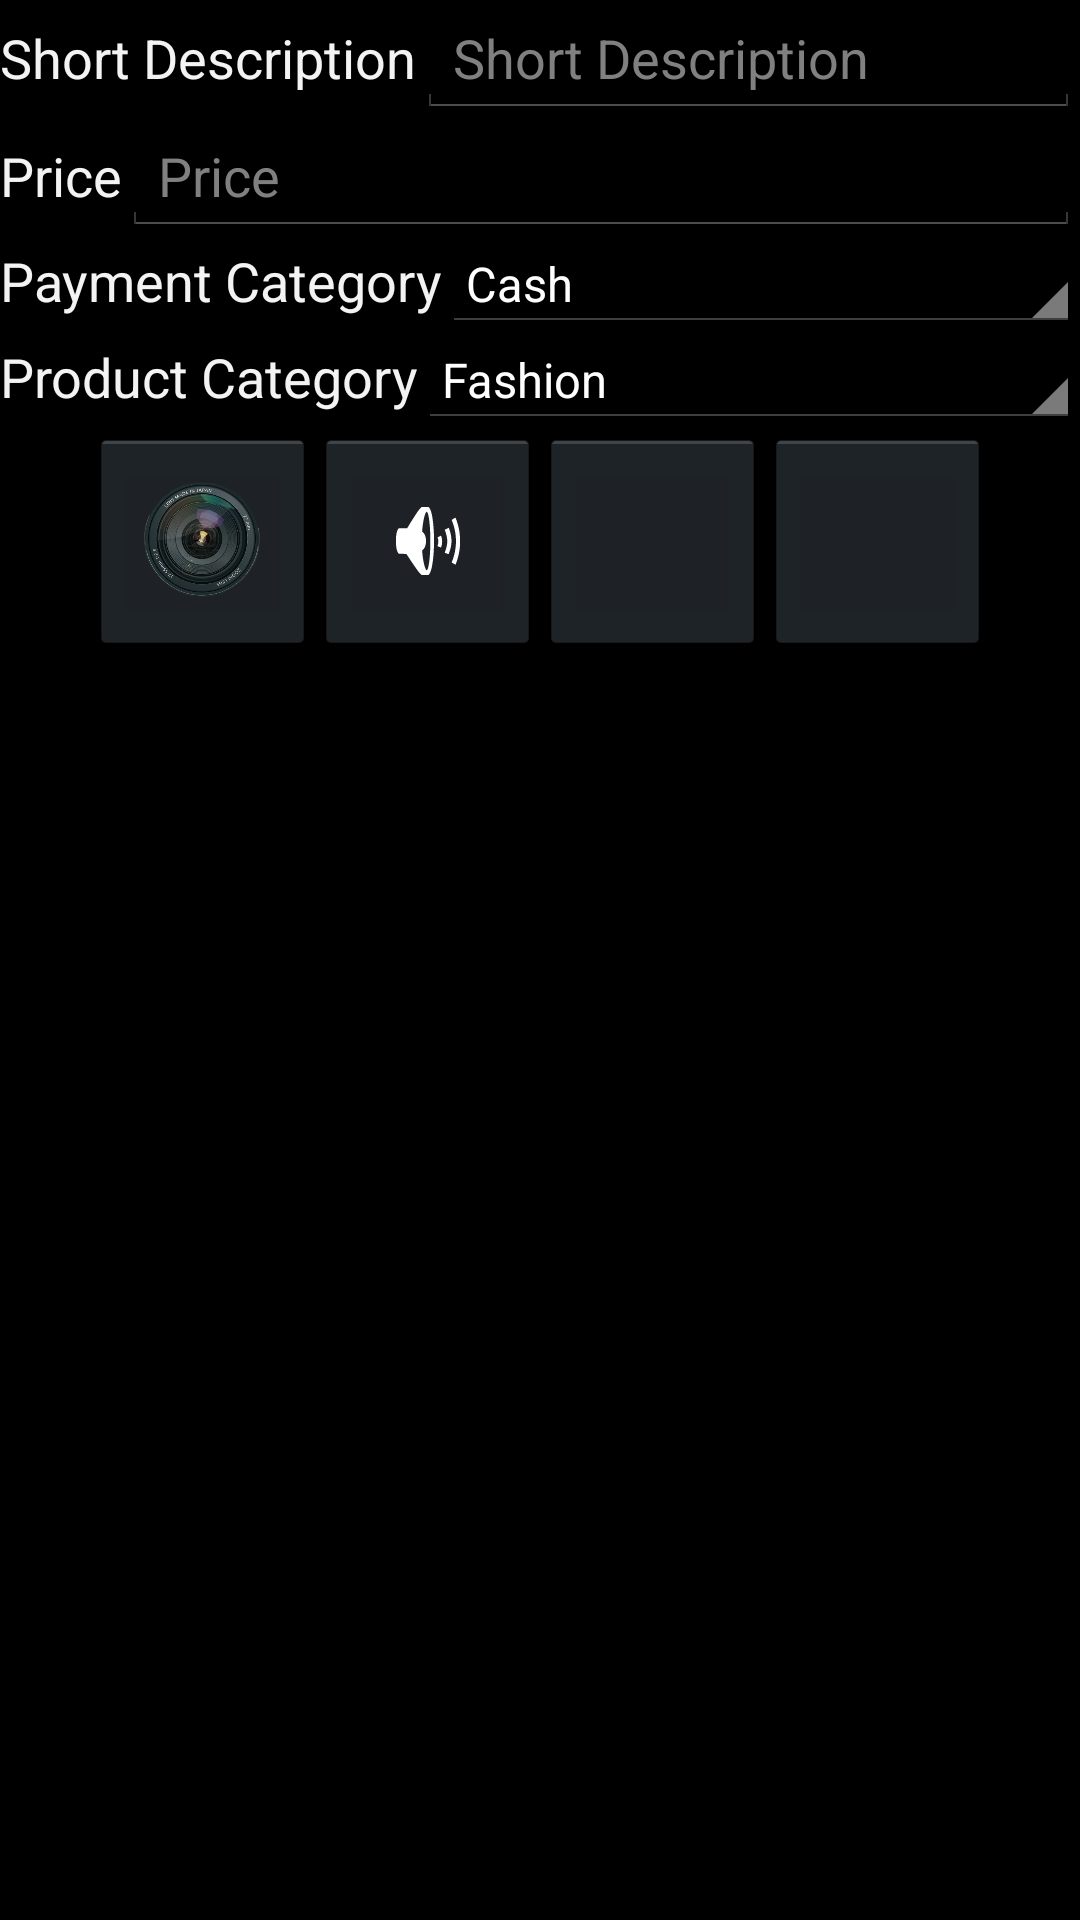

This screen was rendered from an Android layout file. Write that file and the resources it references.
<!-- AndroidManifest.xml: application theme AppTheme -->
<!-- res/layout/add_expense.xml -->
<LinearLayout xmlns:android="http://schemas.android.com/apk/res/android"
    xmlns:tools="http://schemas.android.com/tools"
    android:id="@+id/LinearLayout1"
    android:layout_width="fill_parent"
    android:layout_height="fill_parent"
    android:orientation="vertical"
    tools:context=".AddExpense" >

    <LinearLayout
        android:layout_width="match_parent"
        android:layout_height="wrap_content" >

        <TextView
            android:id="@+id/textView1"
            android:layout_width="wrap_content"
            android:layout_height="wrap_content"
            android:text="@string/short_description"
            android:textAppearance="?android:attr/textAppearanceMedium" />

        <EditText
            android:id="@+id/editText1"
            android:layout_width="wrap_content"
            android:layout_height="wrap_content"
            android:layout_weight="1"
            android:ems="10"
            android:hint="@string/short_description" >
        </EditText>
    </LinearLayout>

    <LinearLayout
        android:layout_width="match_parent"
        android:layout_height="wrap_content" >

        <TextView
            android:id="@+id/textView3"
            android:layout_width="wrap_content"
            android:layout_height="wrap_content"
            android:text="@string/price"
            android:textAppearance="?android:attr/textAppearanceMedium" />

        <EditText
            android:id="@+id/editText2"
            android:layout_width="wrap_content"
            android:layout_height="wrap_content"
            android:layout_weight="1"
            android:ems="10"
            android:hint="@string/price"
            android:inputType="number" />
    </LinearLayout>

    <LinearLayout
        android:layout_width="match_parent"
        android:layout_height="wrap_content" >

        <TextView
            android:id="@+id/textView4"
            android:layout_width="wrap_content"
            android:layout_height="wrap_content"
            android:text="@string/payment_category"
            android:textAppearance="?android:attr/textAppearanceMedium" />

        <Spinner
            android:id="@+id/spinner1"
            android:layout_width="wrap_content"
            android:layout_height="wrap_content"
            android:layout_weight="1"
            android:entries="@array/PaymentOption"
            android:prompt="@string/choose_payment" />
    </LinearLayout>

    <LinearLayout
        android:layout_width="match_parent"
        android:layout_height="wrap_content" >

        <TextView
            android:id="@+id/textView5"
            android:layout_width="wrap_content"
            android:layout_height="wrap_content"
            android:text="@string/product_category"
            android:textAppearance="?android:attr/textAppearanceMedium" />

        <Spinner
            android:id="@+id/spinner2"
            android:layout_width="wrap_content"
            android:layout_height="wrap_content"
            android:layout_weight="1"
            android:entries="@array/ProductCategory"
            android:prompt="@string/product_category" />
    </LinearLayout>

    <LinearLayout
        android:layout_width="match_parent"
        android:layout_height="wrap_content"
        android:gravity="center" >

        <ImageButton
            android:id="@+id/imageButtonPhoto"
            android:layout_width="75dp"
            android:layout_height="75dp"
            android:maxWidth="@android:dimen/app_icon_size"
            android:scaleType="fitCenter"
            android:src="@drawable/camera" />

        <ImageButton
            android:id="@+id/imageButtonAudioNote"
            android:layout_width="75dp"
            android:layout_height="75dp"
            android:src="@android:drawable/ic_lock_silent_mode_off" />

        <ImageButton
            android:id="@+id/imageButton1"
            android:layout_width="75dp"
            android:layout_height="75dp"
            android:scaleType="fitCenter"
            android:src="@drawable/location" />

        <ImageButton
            android:id="@+id/imageButtonOkExpense"
            android:layout_width="75dp"
            android:layout_height="75dp"
            android:scaleType="fitCenter"
            android:src="@drawable/notification_done" />

    </LinearLayout>

    <LinearLayout
        android:layout_width="match_parent"
        android:layout_height="wrap_content" >

        <ImageView
            android:id="@+id/imageView1"
            android:layout_width="match_parent"
            android:layout_height="117dp" />
    </LinearLayout>

    <LinearLayout
        android:layout_width="match_parent"
        android:layout_height="wrap_content" >
    </LinearLayout>

</LinearLayout>
<!-- resources referenced by this layout -->
<resources>
  <string-array name="PaymentOption">
          <item>Cash</item>
          <item>Credit Card</item>
          <item>Cheque</item>
          <item>Different</item>
      </string-array>
  <string-array name="ProductCategory">
          <item>Fashion</item>
          <item>Home &amp; Decor</item>
          <item>Outdoors</item>
          <item>Electronics</item>
          <item>Sporting Goods</item>
          <item>Motors</item>
          <item>Art &amp; Collectibles</item>
          <item>Different</item>
      </string-array>
  <!-- drawable camera: png bitmap (drawable, 149438 bytes) -->
  <string name="choose_payment">Choose Payment</string>
  <string name="payment_category">Payment Category</string>
  <string name="price">Price</string>
  <string name="product_category">Product Category</string>
  <string name="short_description">Short Description</string>
  <style name="AppTheme" parent="android:Theme.Holo">
          
      </style>
</resources>
